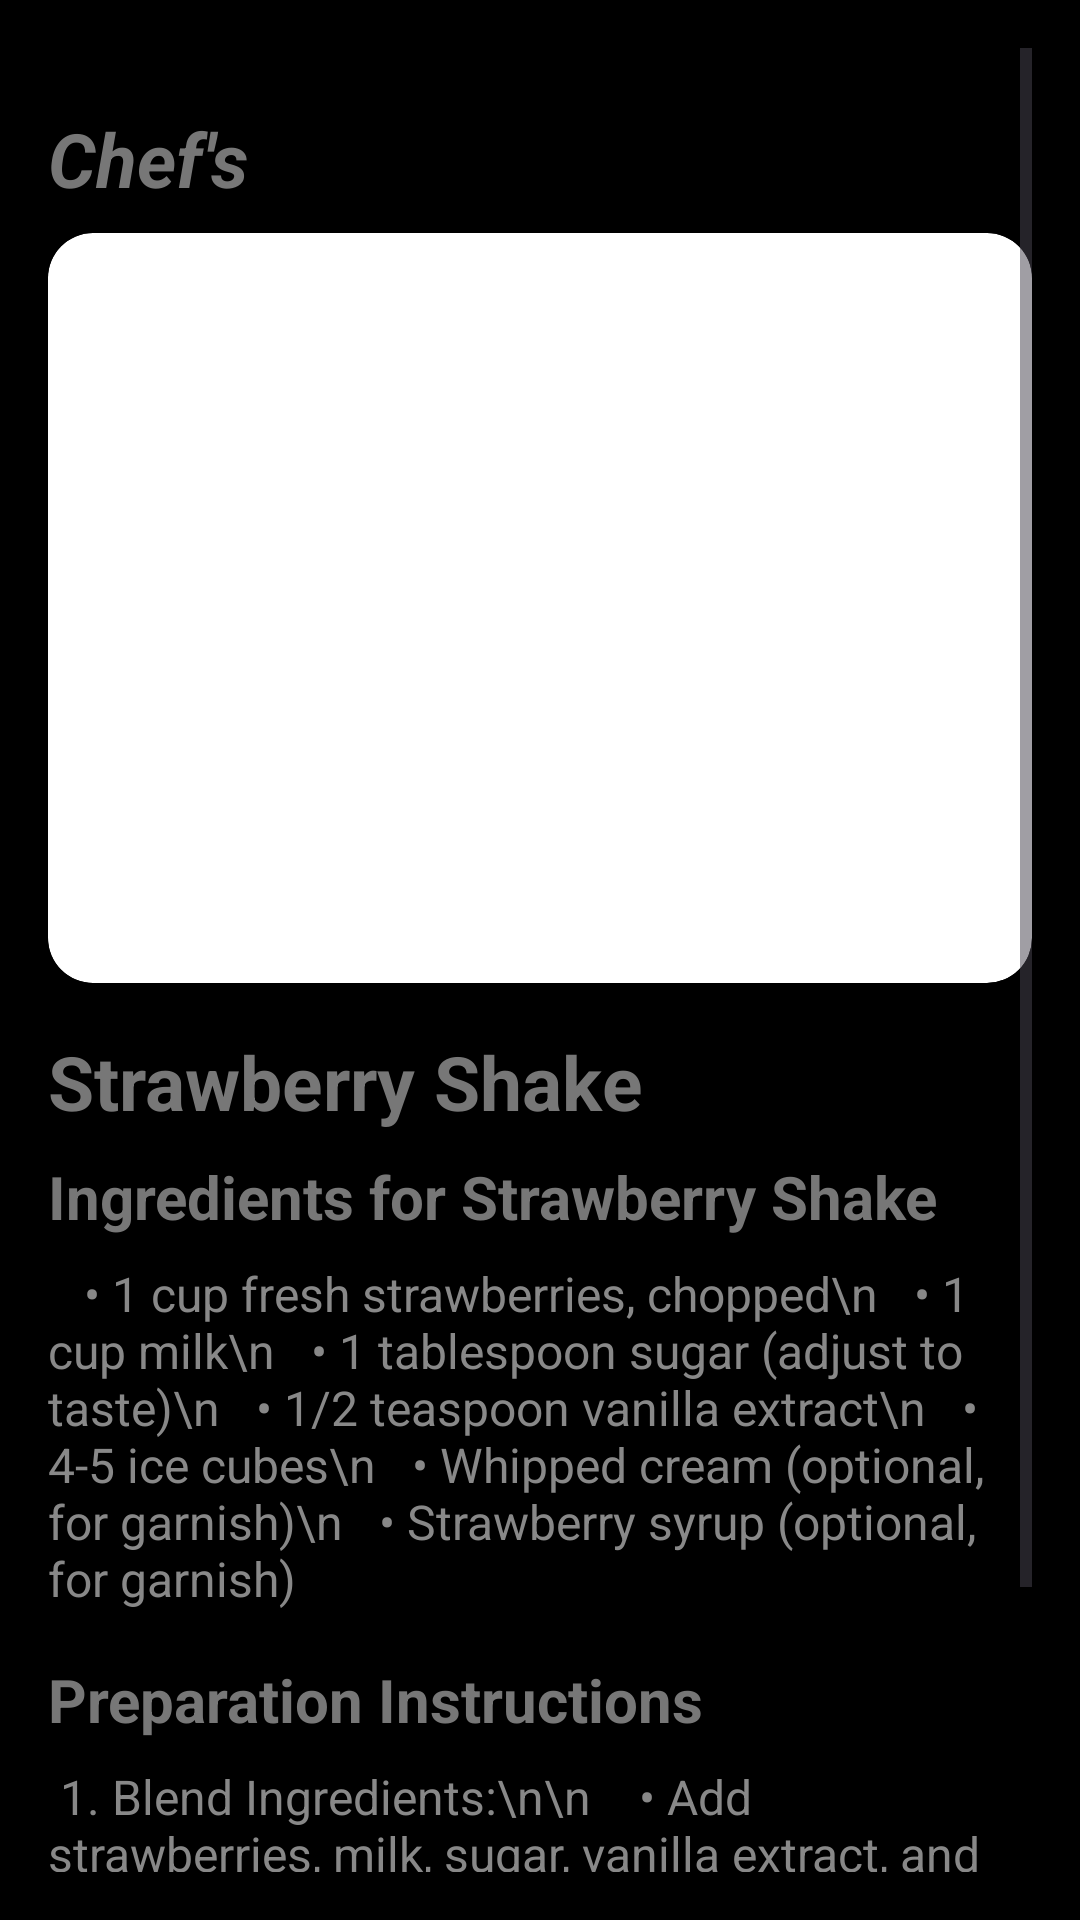

Produce the Android XML layout that renders to this screen, including the resource entries it uses.
<!-- AndroidManifest.xml: application theme Theme.Chefs -->
<!-- res/layout/activity_strawberry.xml -->
<?xml version="1.0" encoding="utf-8"?>
<ScrollView xmlns:android="http://schemas.android.com/apk/res/android"
    android:layout_width="match_parent"
    android:layout_height="match_parent"
    android:background="#000000"
    android:padding="16dp">

    <LinearLayout
        android:layout_width="match_parent"
        android:layout_height="wrap_content"
        android:layout_marginTop="20dp"
        android:orientation="vertical">

        <TextView
            android:id="@+id/tvStrawberryShake"
            android:layout_width="match_parent"
            android:layout_height="wrap_content"
            android:layout_marginBottom="8dp"
            android:text="Chef's"
            android:textColor="#777777"
            android:textSize="25sp"
            android:textStyle="bold|italic" />

        
        <ImageView
            android:id="@+id/imgRecipeDetail"
            android:layout_width="match_parent"
            android:layout_height="250dp"
            android:layout_marginBottom="16dp"
            android:background="@drawable/rounded_image"
            android:scaleType="centerCrop"
            android:src="@drawable/strawberry"
            android:clipToOutline="true" />

        
        <TextView
            android:id="@+id/tvRecipeTitle"
            android:layout_width="match_parent"
            android:layout_height="wrap_content"
            android:layout_marginBottom="8dp"
            android:text="Strawberry Shake"
            android:textColor="#777777"
            android:textSize="25sp"
            android:textStyle="bold" />

        
        <TextView
            android:id="@+id/tvIngredientsHeader"
            android:layout_width="match_parent"
            android:layout_height="wrap_content"
            android:layout_marginBottom="8dp"
            android:text="Ingredients for Strawberry Shake"
            android:textColor="#777777"
            android:textSize="20sp"
            android:textStyle="bold" />

        
        <TextView
            android:id="@+id/tvIngredients"
            android:layout_width="match_parent"
            android:layout_height="wrap_content"
            android:layout_marginBottom="16dp"
            android:text="   • 1 cup fresh strawberries, chopped\n
  • 1 cup milk\n
  • 1 tablespoon sugar (adjust to taste)\n
  • 1/2 teaspoon vanilla extract\n
  • 4-5 ice cubes\n
  • Whipped cream (optional, for garnish)\n
  • Strawberry syrup (optional, for garnish)"
            android:textColor="#888888"
            android:textSize="16sp" />

        
        <TextView
            android:id="@+id/tvCookingHeader"
            android:layout_width="match_parent"
            android:layout_height="wrap_content"
            android:layout_marginBottom="8dp"
            android:text="Preparation Instructions"
            android:textColor="#777777"
            android:textSize="20sp"
            android:textStyle="bold" />

        
        <TextView
            android:id="@+id/tvCookingInstructions"
            android:layout_width="match_parent"
            android:layout_height="wrap_content"
            android:layout_marginBottom="16dp"
            android:text="
1. Blend Ingredients:\n\n
   • Add strawberries, milk, sugar, vanilla extract, and ice cubes into a blender.\n
   • Blend until smooth and creamy.\n\n\n
2. Serve:\n\n
   • Pour into a chilled glass.\n
   • Top with whipped cream and drizzle strawberry syrup if desired.\n
   • Serve immediately and enjoy!\n\n"
            android:textColor="#888888"
            android:textSize="16sp" />
    </LinearLayout>
</ScrollView>
<!-- resources referenced by this layout -->
<resources>
  <!-- drawable rounded_image (drawable) -->
  <?xml version="1.0" encoding="utf-8"?>
  <shape xmlns:android="http://schemas.android.com/apk/res/android"
      android:shape="rectangle">
      <corners android:radius="15dp" />
      <solid android:color="@android:color/white"/>
  </shape>
  <style name="Theme.Chefs" parent="Theme.Material3.Light.NoActionBar">
          <item name="colorPrimary">#734C3F</item>
          <item name="colorOnPrimary">@color/white</item>
          <item name="android:statusBarColor">#000000</item>
      </style>
  <!-- not gathered from this repository: default colours our renderer supplied (Android Studio template values) -->
  <color name="white">#FFFFFFFF</color>
</resources>
